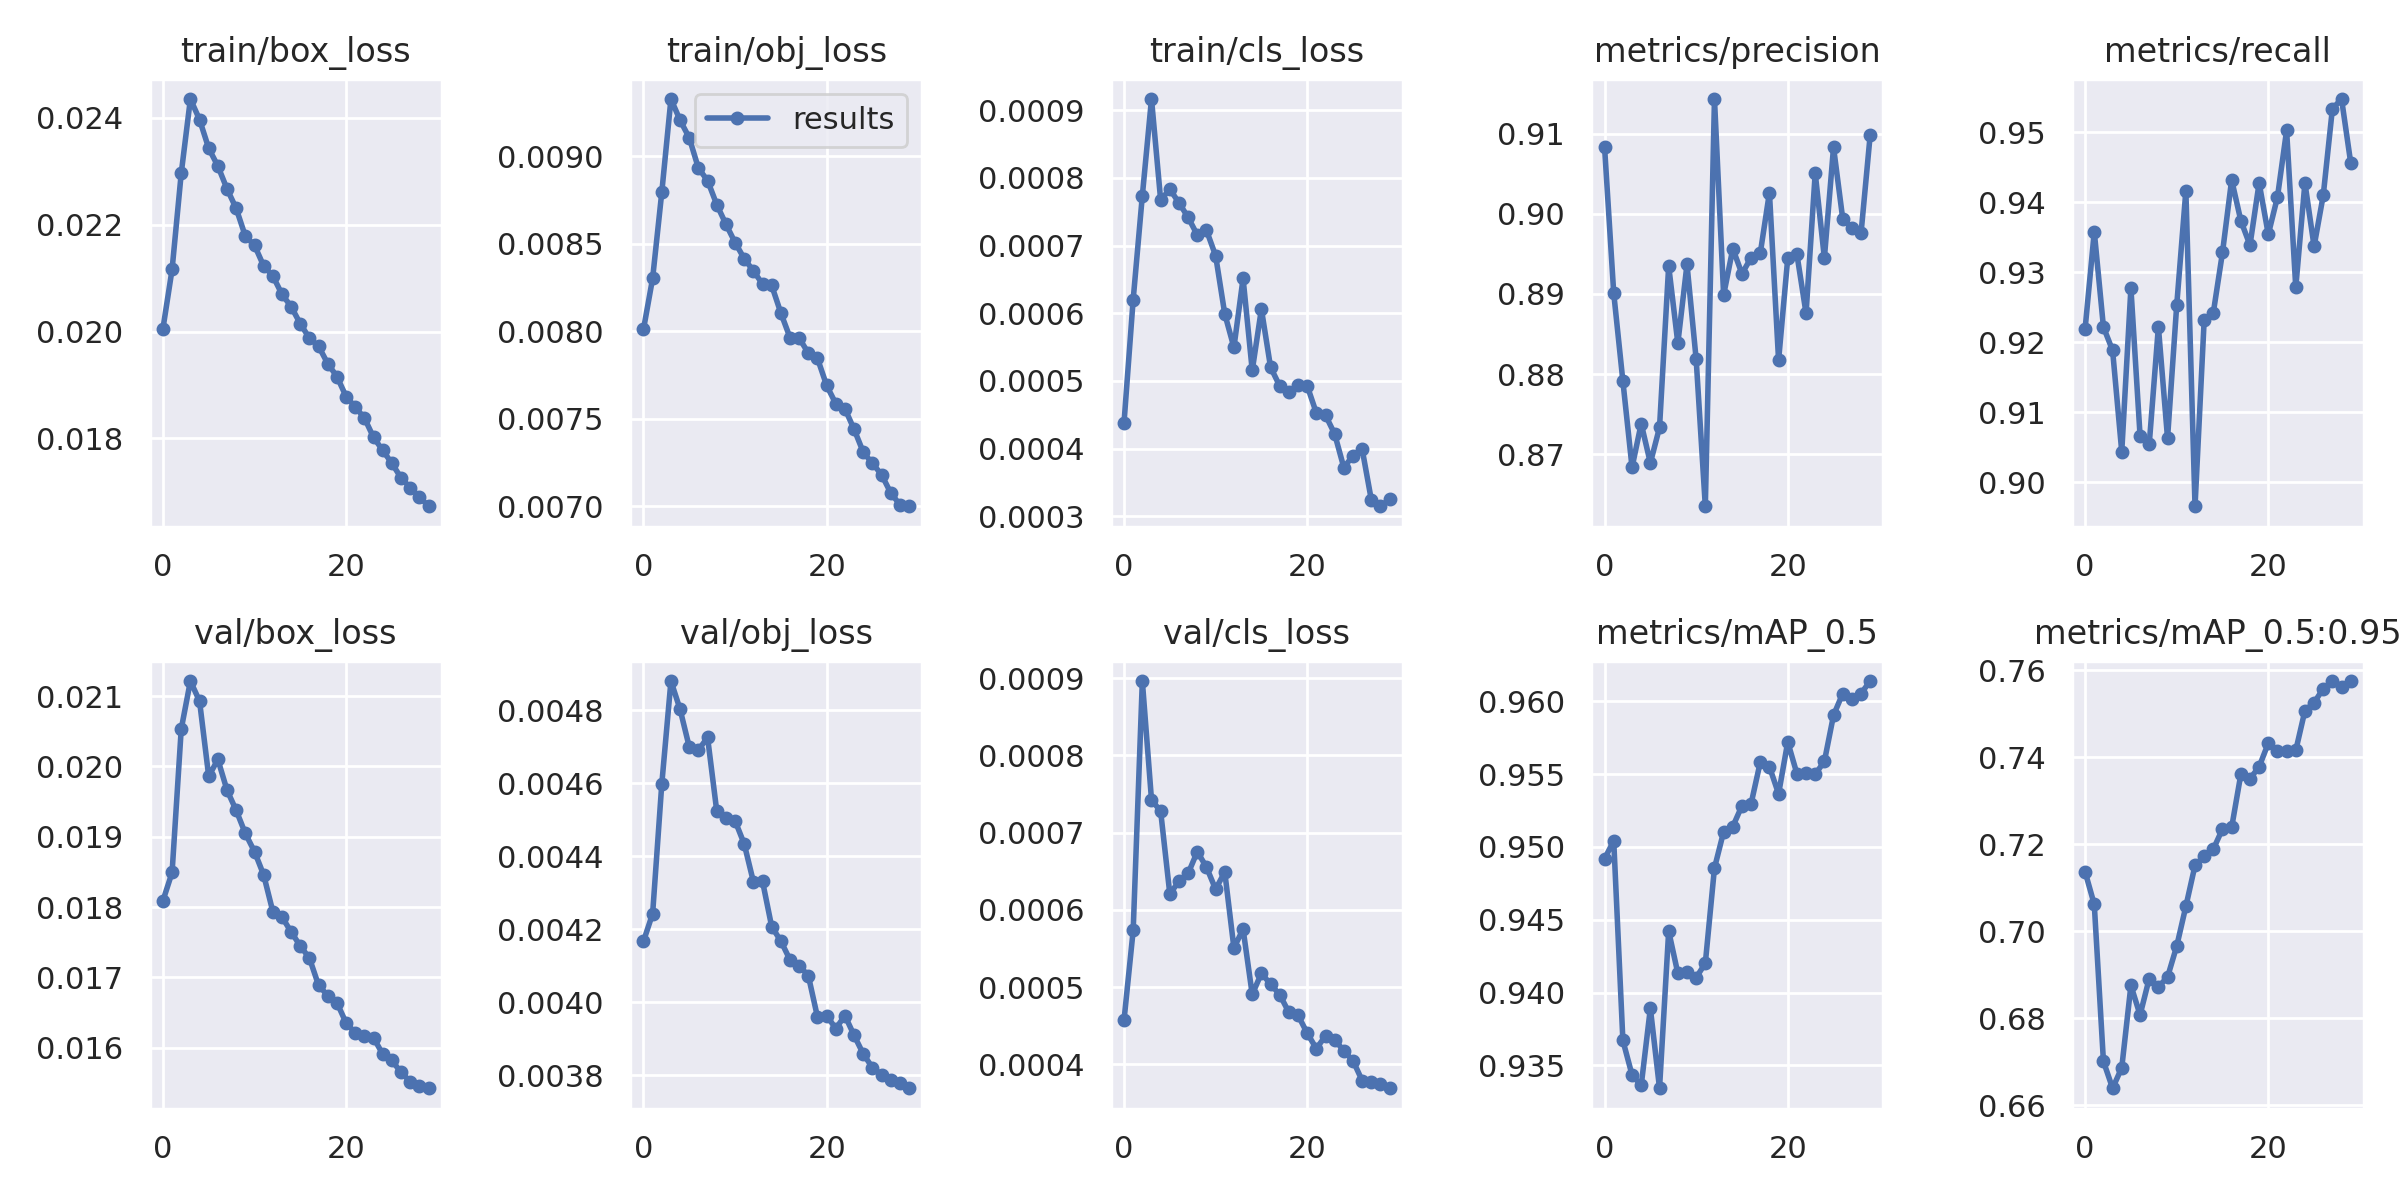

The data file committed next to this chart (first rows):
epoch, train/box_loss, train/obj_loss, train/cls_loss, metrics/precision, metrics/recall, metrics/mAP_0.5, metrics/mAP_0.5:0.95, val/box_loss, val/obj_loss, val/cls_loss, x/lr0, x/lr1, x/lr2
0, 0.02005, 0.008011, 0.0004381, 0.9083, 0.9219, 0.9492, 0.7137, 0.01809, 0.004167, 0.000457, 0.07004, 0.003329, 0.003329
1, 0.02116, 0.008303, 0.0006203, 0.8901, 0.9358, 0.9504, 0.7062, 0.01849, 0.004243, 0.0005732, 0.03982, 0.006443, 0.006443
2, 0.02296, 0.008795, 0.0007737, 0.8791, 0.9222, 0.9367, 0.6701, 0.02053, 0.004598, 0.0008962, 0.009376, 0.009336, 0.009336
3, 0.02435, 0.009328, 0.0009166, 0.8684, 0.9188, 0.9343, 0.664, 0.02122, 0.00488, 0.0007424, 0.00901, 0.00901, 0.00901
4, 0.02397, 0.009206, 0.0007673, 0.8738, 0.9044, 0.9336, 0.6687, 0.02093, 0.004803, 0.0007275, 0.00901, 0.00901, 0.00901
5, 0.02343, 0.009106, 0.0007834, 0.8689, 0.9277, 0.9389, 0.6876, 0.01986, 0.0047, 0.0006206, 0.00868, 0.00868, 0.00868
6, 0.0231, 0.008932, 0.0007632, 0.8733, 0.9066, 0.9334, 0.6808, 0.0201, 0.004691, 0.0006368, 0.00835, 0.00835, 0.00835
7, 0.02267, 0.008862, 0.0007417, 0.8935, 0.9054, 0.9442, 0.6892, 0.01966, 0.004726, 0.0006471, 0.00802, 0.00802, 0.00802
8, 0.0223, 0.008724, 0.0007156, 0.8839, 0.9222, 0.9413, 0.6873, 0.01938, 0.004524, 0.0006752, 0.00769, 0.00769, 0.00769
9, 0.02178, 0.008613, 0.0007227, 0.8937, 0.9063, 0.9414, 0.6895, 0.01905, 0.004506, 0.0006553, 0.00736, 0.00736, 0.00736
10, 0.02161, 0.008508, 0.0006852, 0.8819, 0.9253, 0.941, 0.6966, 0.01879, 0.004497, 0.0006266, 0.00703, 0.00703, 0.00703
11, 0.02123, 0.008416, 0.000599, 0.8635, 0.9416, 0.942, 0.7057, 0.01846, 0.004434, 0.0006489, 0.0067, 0.0067, 0.0067
12, 0.02104, 0.008345, 0.0005495, 0.9143, 0.8966, 0.9486, 0.7152, 0.01794, 0.004331, 0.0005505, 0.00637, 0.00637, 0.00637
13, 0.0207, 0.008271, 0.0006514, 0.8899, 0.9232, 0.951, 0.7173, 0.01786, 0.004332, 0.000575, 0.00604, 0.00604, 0.00604
14, 0.02047, 0.008263, 0.0005154, 0.8956, 0.9243, 0.9514, 0.7189, 0.01765, 0.004208, 0.0004904, 0.00571, 0.00571, 0.00571
15, 0.02015, 0.008105, 0.0006062, 0.8925, 0.9328, 0.9528, 0.7235, 0.01745, 0.004168, 0.0005178, 0.00538, 0.00538, 0.00538
16, 0.01988, 0.007964, 0.0005203, 0.8945, 0.9432, 0.953, 0.7239, 0.01727, 0.004117, 0.0005037, 0.00505, 0.00505, 0.00505
17, 0.01972, 0.007961, 0.0004925, 0.8951, 0.9374, 0.9558, 0.736, 0.01689, 0.004101, 0.0004901, 0.00472, 0.00472, 0.00472
18, 0.0194, 0.007876, 0.0004842, 0.9026, 0.9339, 0.9555, 0.7351, 0.01674, 0.004073, 0.0004672, 0.00439, 0.00439, 0.00439
19, 0.01916, 0.007846, 0.0004944, 0.8817, 0.9428, 0.9536, 0.7378, 0.01664, 0.00396, 0.0004634, 0.00406, 0.00406, 0.00406
20, 0.01878, 0.007691, 0.0004928, 0.8944, 0.9354, 0.9572, 0.7432, 0.01635, 0.003964, 0.0004403, 0.00373, 0.00373, 0.00373
21, 0.01859, 0.007587, 0.0004526, 0.895, 0.9407, 0.955, 0.7415, 0.01621, 0.003928, 0.0004202, 0.0034, 0.0034, 0.0034
22, 0.01838, 0.007557, 0.0004492, 0.8876, 0.9503, 0.9551, 0.7414, 0.01617, 0.003964, 0.0004367, 0.00307, 0.00307, 0.00307
23, 0.01802, 0.00744, 0.0004216, 0.9051, 0.9278, 0.955, 0.7416, 0.01614, 0.00391, 0.000432, 0.00274, 0.00274, 0.00274
24, 0.01778, 0.00731, 0.0003719, 0.8945, 0.9428, 0.9559, 0.7507, 0.01591, 0.003859, 0.0004171, 0.00241, 0.00241, 0.00241
25, 0.01753, 0.007246, 0.0003895, 0.9083, 0.9337, 0.959, 0.7526, 0.01582, 0.003821, 0.0004046, 0.00208, 0.00208, 0.00208
26, 0.01726, 0.007181, 0.0003992, 0.8994, 0.941, 0.9605, 0.7558, 0.01565, 0.003802, 0.0003789, 0.00175, 0.00175, 0.00175
27, 0.01708, 0.007077, 0.0003244, 0.8983, 0.9534, 0.9602, 0.7575, 0.01552, 0.003788, 0.0003765, 0.00142, 0.00142, 0.00142
28, 0.01691, 0.00701, 0.0003147, 0.8975, 0.9547, 0.9605, 0.7562, 0.01546, 0.003779, 0.000374, 0.00109, 0.00109, 0.00109
29, 0.01673, 0.007001, 0.000325, 0.9098, 0.9456, 0.9614, 0.7575, 0.01542, 0.003765, 0.0003689, 0.00076, 0.00076, 0.00076
